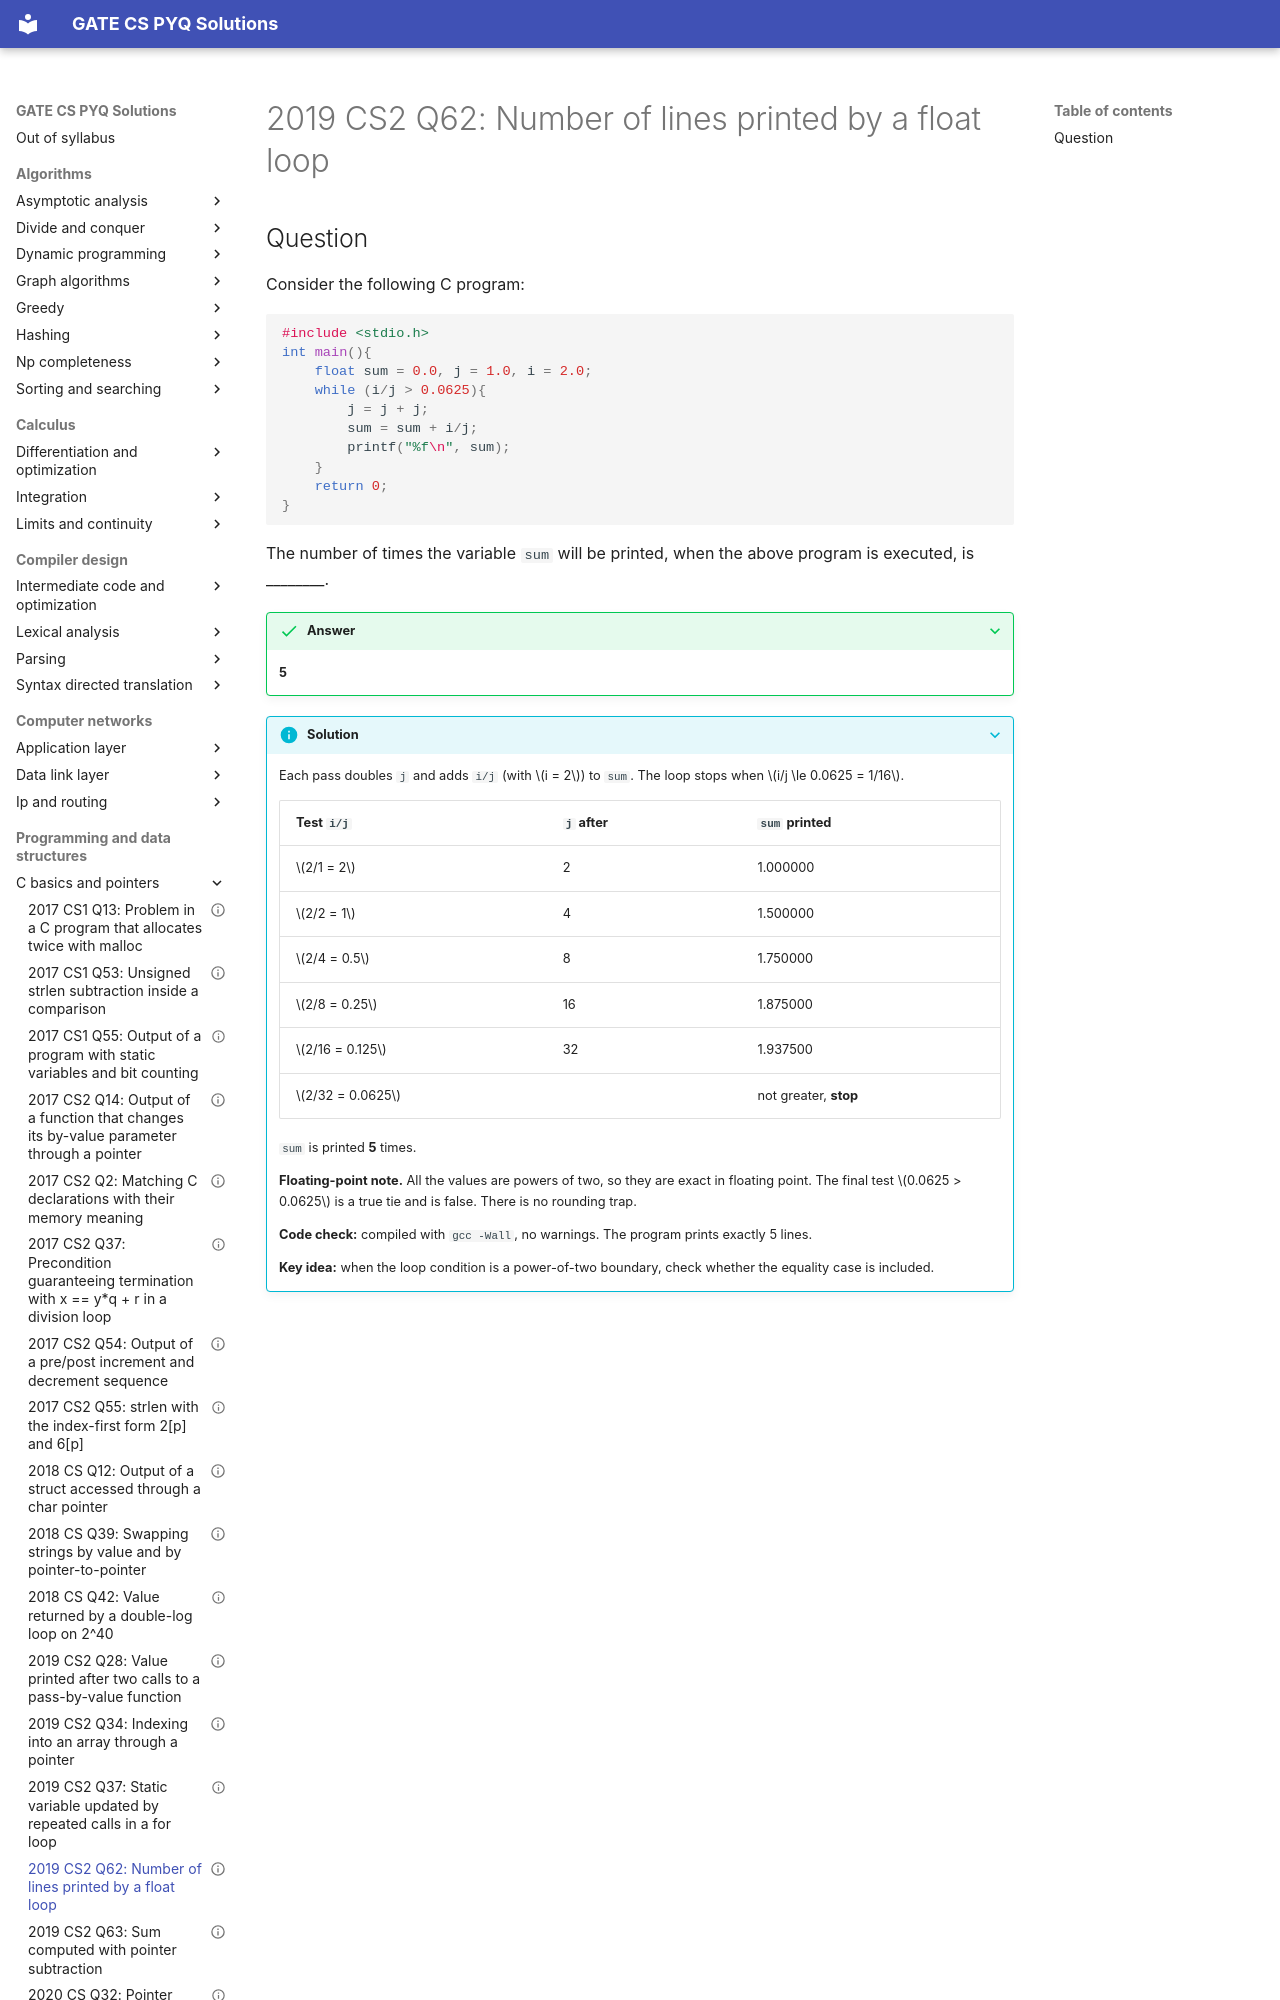

repository: saheenusman/GATE-PYQs · page: programming-and-data-structures/c-basics-and-pointers/2019-set2-q62/index.html · generator: mkdocs

---
title: "2019 CS2 Q62: Number of lines printed by a float loop"
year: 2019
set: 2
paper: CS2
q_no: 62
subject: programming-and-data-structures
topic: c-basics-and-pointers
also: []
marks: 2
type: NAT
official_answer: "5 to 5"
status: verified
---

# 2019 CS2 Q62: Number of lines printed by a float loop
